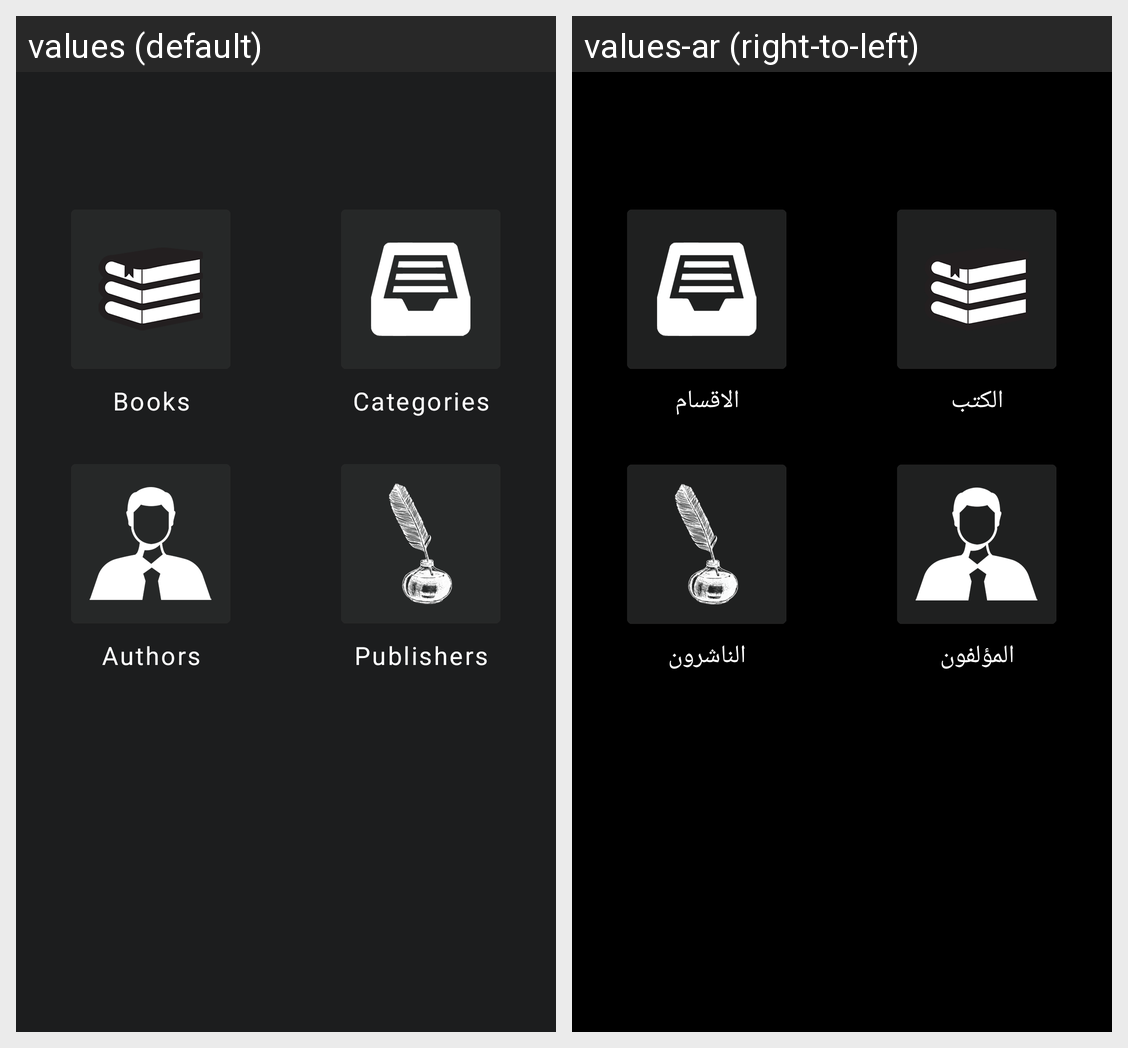

Translations of the strings shown on this Android screen, per locale in the grid:
Android screen res/layout/fragment_my_library.xml rendered under 2 locales, left to right: values (default), values-ar (right-to-left). Device: Nexus 5 (rendered at 1080×1920; each locale shown at half size, 540×960, under a caption strip naming it); theme AppTheme.
Strings drawn on this screen, with the default value and each locale's value (text and hints the layout hard-codes, and strings that could not be matched under every locale, appear in the picture but are not listed):

books
  values: Books
  values-ar: الكتب

categories
  values: Categories
  values-ar: الاقسام

authors
  values: Authors
  values-ar: المؤلفون

publishers
  values: Publishers
  values-ar: الناشرون
